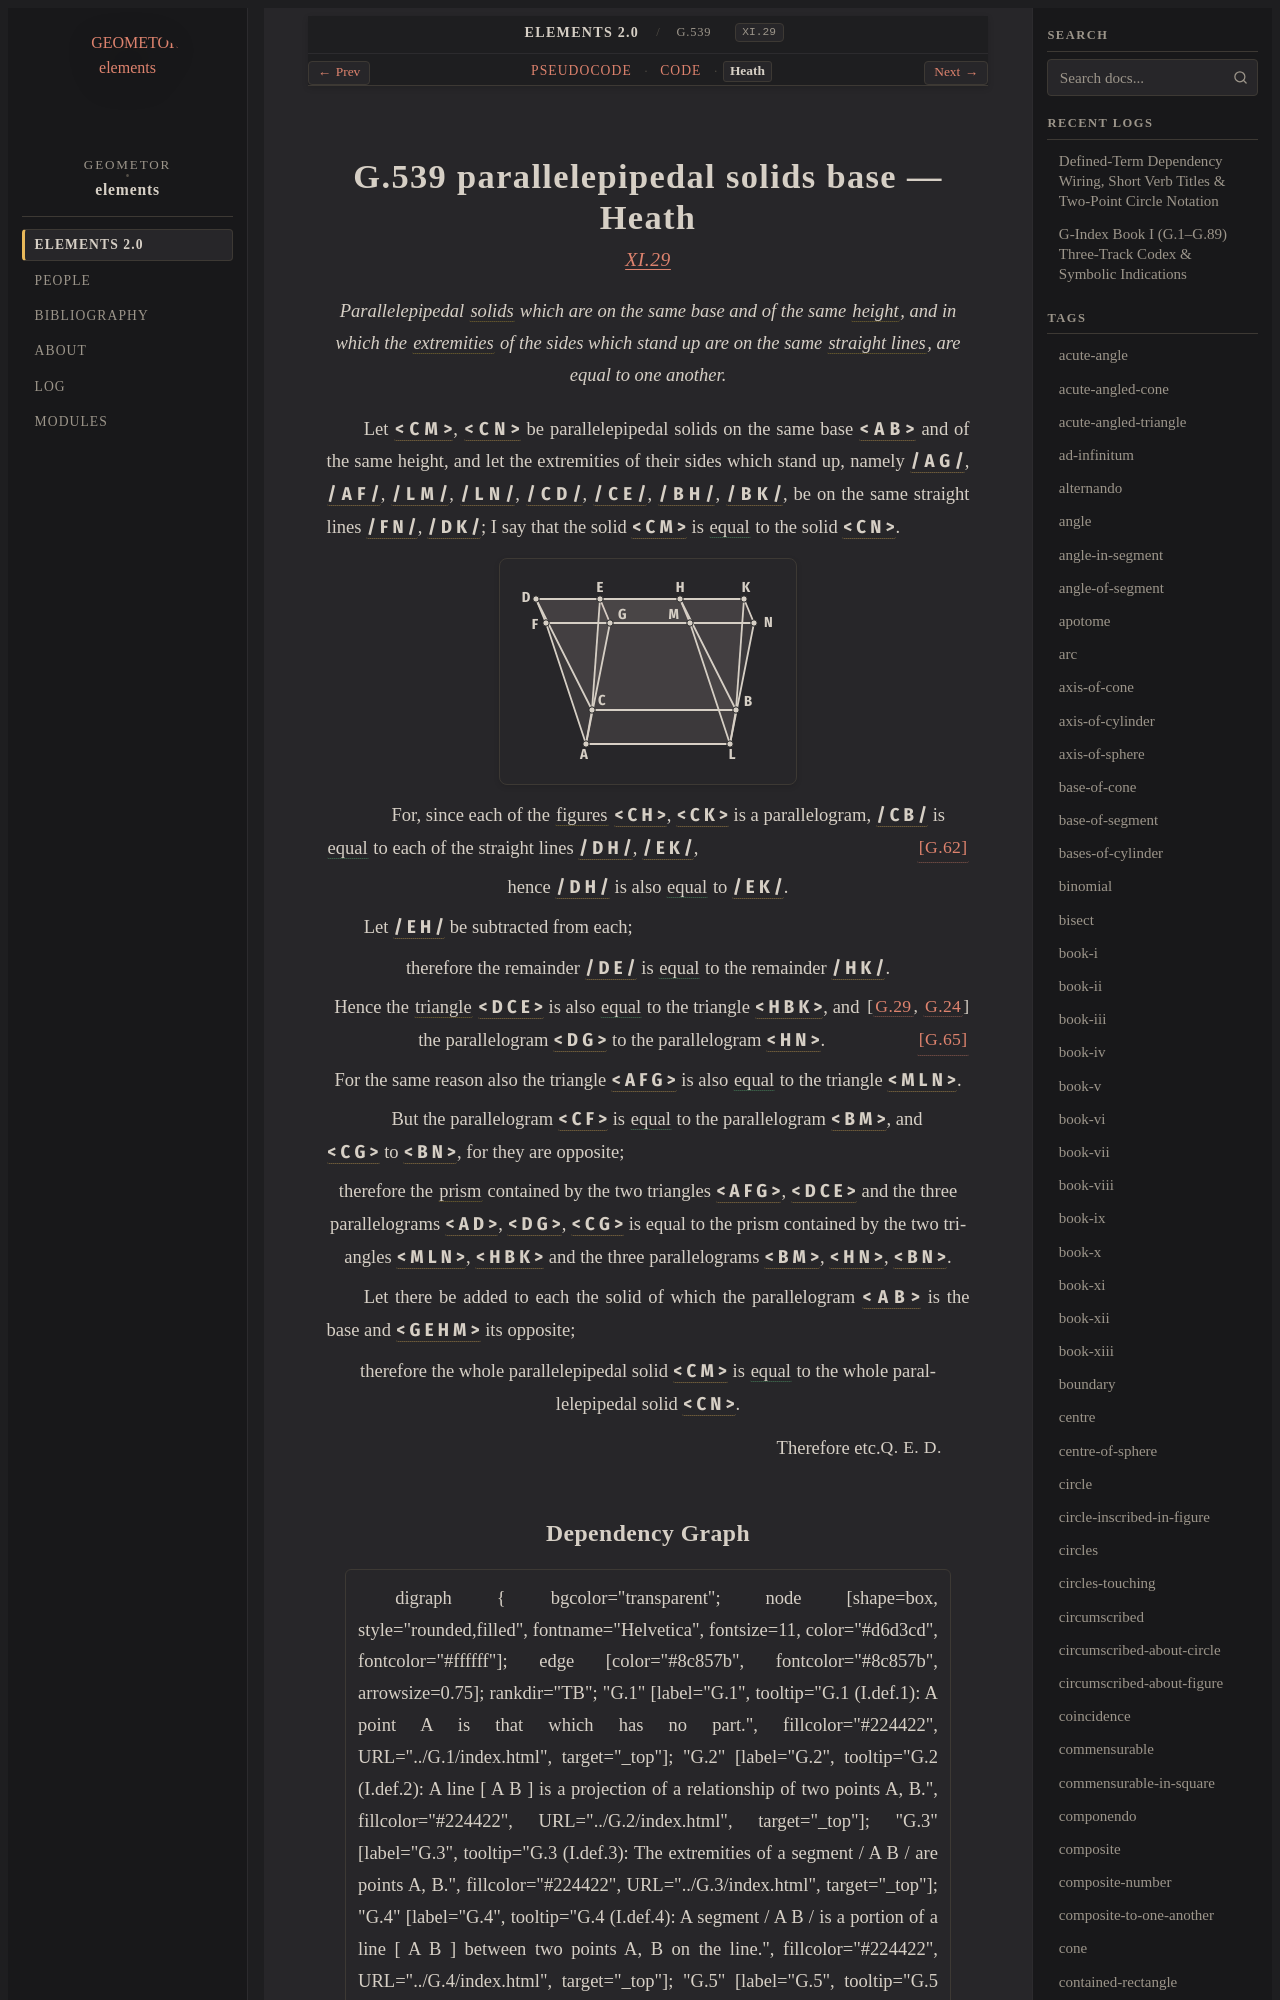

repository: geometor/elements · page: elements2/G.539/heath.html · generator: sphinx

:canonical_id: G.539
:original_id: XI.29
:title: G.539 parallelepipedal solids base
:volume: III
:book: XI
:type: prop

G.539 parallelepipedal solids base — Heath
==========================================

.. rubric:: `XI.29 <https://geometor.github.io/euclid/heath/volume_III/book_xi/propositions/29/>`_

.. enunciation::

   Parallelepipedal :term:`solids <G.529>` which are on the same base and of the same :term:`height <G.209>`, and in which the :term:`extremities <G.6>` of the sides which stand up are on the same :term:`straight lines <G.4>`, are equal to one another.

Let :g:`< C M > <g1:< C M >>`, :g:`< C N > <g1:< C N >>` be parallelepipedal solids on the same base :g:`< A B > <g1:< A B >>` and of the same height, and let the extremities of their sides which stand up, namely :g:`/ A G / <g1:/ A G />`, :g:`/ A F / <g1:/ A F />`, :g:`/ L M / <g1:/ L M />`, :g:`/ L N / <g1:/ L N />`, :g:`/ C D / <g1:/ C D />`, :g:`/ C E / <g1:/ C E />`, :g:`/ B H / <g1:/ B H />`, :g:`/ B K / <g1:/ B K />`, be on the same straight lines :g:`/ F N / <g1:/ F N />`, :g:`/ D K / <g1:/ D K />`; I say that the solid :g:`< C M > <g1:< C M >>` is :eq:`equal <g1:< C M > = g1:< C N >>` to the solid :g:`< C N > <g1:< C N >>`.

.. picture:: g1.svg
   :alt: Proposition 29

.. subclause::

   For, since each of the :term:`figures <G.9>` :g:`< C H > <g1:< C H >>`, :g:`< C K > <g1:< C K >>` is a parallelogram, :g:`/ C B / <g1:/ C B />` is :eq:`equal <g1:/ C B / = g1:/ D H / = g1:/ E K />` to each of the straight lines :g:`/ D H / <g1:/ D H />`, :g:`/ E K / <g1:/ E K />`, :just:`[G.62] <G.62>`

.. assertion::

   hence :g:`/ D H / <g1:/ D H />` is also :eq:`equal <g1:/ D H / = g1:/ E K />` to :g:`/ E K / <g1:/ E K />`.

Let :g:`/ E H / <g1:/ E H />` be subtracted from each;

.. assertion::

   therefore the remainder :g:`/ D E / <g1:/ D E />` is :eq:`equal <g1:/ D E / = g1:/ H K />` to the remainder :g:`/ H K / <g1:/ H K />`.

.. assertion::

   Hence the :term:`triangle <G.12>` :g:`< D C E > <g1:< D C E >>` is also :eq:`equal <g1:< D C E > = g1:< H B K >; g1:< D G > = g1:< H N >>` to the triangle :g:`< H B K > <g1:< H B K >>`, :just:`[G.29, G.24] <G.29, G.24>` and the parallelogram :g:`< D G > <g1:< D G >>` to the parallelogram :g:`< H N > <g1:< H N >>`. :just:`[G.65] <G.65>`

.. assertion::

   For the same reason also the triangle :g:`< A F G > <g1:< A F G >>` is also :eq:`equal <g1:< A F G > = g1:< M L N >>` to the triangle :g:`< M L N > <g1:< M L N >>`.

.. subclause::

   But the parallelogram :g:`< C F > <g1:< C F >>` is :eq:`equal <g1:< C F > = g1:< B M >; g1:< C G > = g1:< B N >>` to the parallelogram :g:`< B M > <g1:< B M >>`, and :g:`< C G > <g1:< C G >>` to :g:`< B N > <g1:< B N >>`, for they are opposite;

.. assertion::

   therefore the :term:`prism <G.537>` contained by the two triangles :g:`< A F G > <g1:< A F G >>`, :g:`< D C E > <g1:< D C E >>` and the three parallelograms :g:`< A D > <g1:< A D >>`, :g:`< D G > <g1:< D G >>`, :g:`< C G > <g1:< C G >>` is equal to the prism contained by the two triangles :g:`< M L N > <g1:< M L N >>`, :g:`< H B K > <g1:< H B K >>` and the three parallelograms :g:`< B M > <g1:< B M >>`, :g:`< H N > <g1:< H N >>`, :g:`< B N > <g1:< B N >>`.

Let there be added to each the solid of which the parallelogram :g:`< A B > <g1:< A B >>` is the base and :g:`< G E H M > <g1:< G E H M >>` its opposite;

.. assertion::

   therefore the whole parallelepipedal solid :g:`< C M > <g1:< C M >>` is :eq:`equal <g1:< C M > = g1:< C N >>` to the whole parallelepipedal solid :g:`< C N > <g1:< C N >>`.

.. qed::

   Therefore etc. :just:`Q. E. D.`
